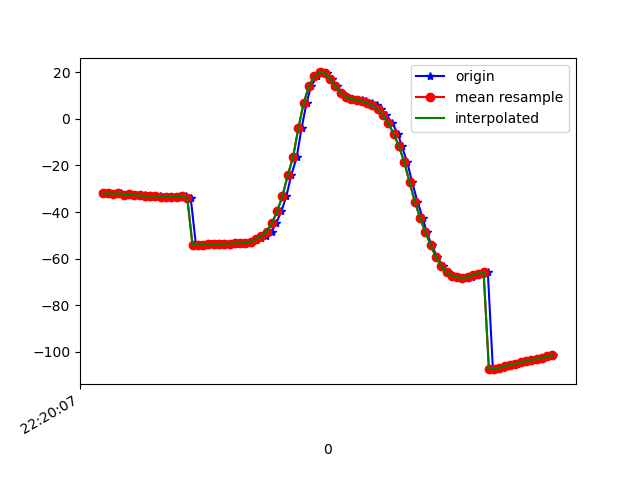

Data behind this chart, as committed beside it:
1617747607719, 443244360273635, -32.02413, 20.02121, -22.469458
1617747607729, 443244379504405, -32.05, 20.2, -22.45
1617747607747, 443244398735175, -32.18, 19.96, -23.3
1617747607768, 443244417965945, -31.99, 19.75, -23.06
1617747607787, 443244437196715, -32.6, 19.84, -24.28
1617747607804, 443244456427485, -32.44, 19.4, -24.33
1617747607825, 443244475658255, -32.82, 19.84, -24.53
1617747607842, 443244494889025, -32.9, 19.47, -25.28
1617747607861, 443244514119795, -32.69, 19.13, -24.82
1617747607879, 443244533350565, -33.38, 19.51, -25.98
1617747607898, 443244552581335, -33.3, 19.13, -26.08
1617747607918, 443244571812105, -33.15, 19.15, -25.67
1617747607938, 443244591042875, -33.58, 19.49, -26.89
1617747607956, 443244610273645, -33.46, 19.19, -27.19
1617747607975, 443244629504415, -33.41, 19.27, -26.86
1617747607995, 443244648735185, -33.57, 18.93, -27.74
1617747608014, 443244667965955, -33.25, 18.76, -27.46
1617747608033, 443244687196725, -33.8, 19.48, -27.87
1617747608053, 443244706427495, -54.22, 20.17, -25.33
1617747608070, 443244725658265, -54.07, 19.11, -28.48
1617747608091, 443244744889035, -53.99, 18.86, -28.55
1617747608109, 443244764119805, -53.86, 18.68, -28.77
1617747608128, 443244783350575, -53.75, 18.6, -29.09
1617747608146, 443244802581345, -53.66, 18.53, -29.4
1617747608166, 443244821812115, -53.58, 18.45, -29.66
1617747608188, 443244841042885, -53.5, 18.36, -29.88
1617747608205, 443244860273655, -53.43, 18.27, -30.08
1617747608223, 443244879504425, -53.36, 18.18, -30.27
1617747608243, 443244898735195, -53.16, 18.2, -30.48
1617747608260, 443244917965965, -52.69, 18.51, -30.77
1617747608280, 443244937196735, -51.99, 19.24, -31.26
1617747608298, 443244956427505, -51.14, 20.25, -32.03
1617747608318, 443244975658275, -50.19, 21.72, -33.31
1617747608339, 443244994889045, -48.39, 24.67, -35.85
1617747608356, 443245014119815, -44.78, 29.59, -40.62
1617747608376, 443245033350585, -39.67, 35.77, -47.69
1617747608395, 443245052581355, -33.07, 41.58, -56.6
1617747608413, 443245071812125, -24.28, 46.2, -67.57
1617747608434, 443245091042895, -16.4, 49.89, -84.54
1617747608452, 443245110273665, -4.066, 50.15, -97.41
1617747608471, 443245129504435, 6.737, 48.66, -111.9
1617747608488, 443245148735205, 13.94, 45.93, -122.7
1617747608510, 443245167965975, 18.11, 43.19, -131.1
1617747608528, 443245187196745, 19.84, 40.93, -137.6
1617747608547, 443245206427515, 19.45, 40.34, -141.5
1617747608566, 443245225658285, 17.12, 41.74, -142.9
1617747608585, 443245244889055, 13.85, 44.08, -142.8
1617747608604, 443245264119825, 10.98, 46.01, -142.2
1617747608622, 443245283350595, 9.233, 47.03, -141.9
1617747608644, 443245302581365, 8.467, 47.37, -141.8
1617747608660, 443245321812135, 8.133, 47.54, -141.6
1617747608679, 443245341042905, 7.862, 47.86, -141
1617747608697, 443245360273675, 7.472, 48.48, -139.9
1617747608719, 443245379504445, 6.797, 49.51, -138.4
1617747608737, 443245398735215, 5.665, 50.96, -136.2
1617747608754, 443245417965985, 4.005, 52.7, -133.4
1617747608773, 443245437196755, 1.551, 54.69, -129.7
1617747608795, 443245456427525, -1.942, 56.82, -124.7
1617747608816, 443245475658295, -6.434, 58.79, -118.5
1617747608831, 443245494889065, -11.78, 60.46, -111.2
1617747608851, 443245514119835, -18.59, 61.83, -102.5
... 29 more rows
